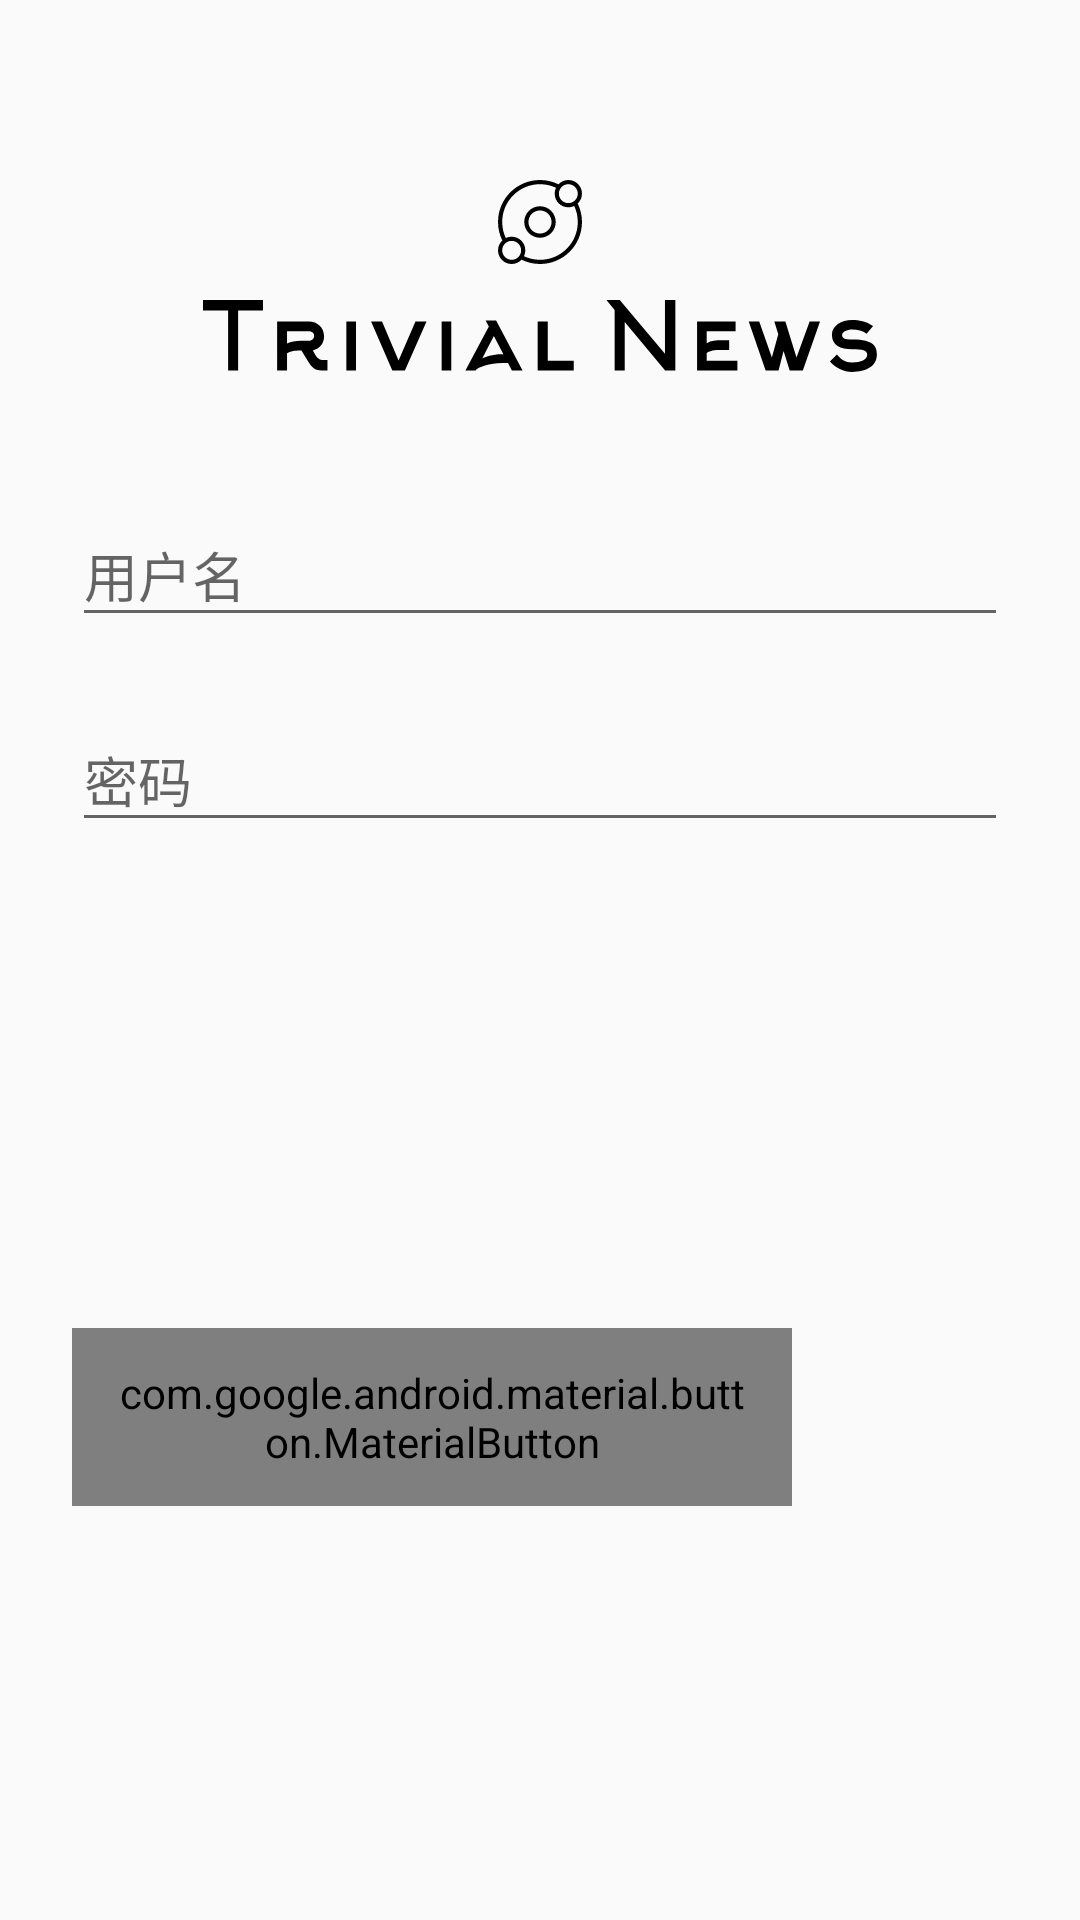

Layout XML and referenced resources for this Android screen:
<!-- AndroidManifest.xml: application theme AppTheme -->
<!-- res/layout/activity_login.xml -->
<?xml version="1.0" encoding="utf-8"?>

<android.support.constraint.ConstraintLayout
    xmlns:android="http://schemas.android.com/apk/res/android"
    android:layout_width="match_parent"
    android:layout_height="match_parent"
    android:fitsSystemWindows="true">

    <LinearLayout
        android:layout_width="match_parent"
        android:layout_height="wrap_content"
        android:orientation="vertical"
        android:paddingLeft="24dp"
        android:paddingRight="24dp"
        android:paddingTop="56dp">

        <ImageView
            android:layout_width="wrap_content"
            android:layout_height="72dp"
            android:layout_gravity="center_horizontal"
            android:layout_marginBottom="24dp"
            android:src="@drawable/ic_logo" />

        <android.support.design.widget.TextInputLayout
            android:layout_width="match_parent"
            android:layout_height="wrap_content"
            android:layout_marginBottom="8dp"
            android:layout_marginTop="8dp">

            <EditText
                android:id="@+id/input_username"
                android:layout_width="match_parent"
                android:layout_height="wrap_content"
                android:hint="@string/login_username"
                android:inputType="textEmailAddress" />
        </android.support.design.widget.TextInputLayout>

        <android.support.design.widget.TextInputLayout
            android:layout_width="match_parent"
            android:layout_height="wrap_content"
            android:layout_marginBottom="8dp"
            android:layout_marginTop="8dp">

            <EditText
                android:id="@+id/input_password"
                android:layout_width="match_parent"
                android:layout_height="wrap_content"
                android:hint="@string/login_password"
                android:inputType="textPassword" />
        </android.support.design.widget.TextInputLayout>

        <LinearLayout
            android:layout_width="match_parent"
            android:layout_height="wrap_content"
            android:layout_marginTop="16dp"
            android:gravity="center"
            android:orientation="horizontal">

        <android.support.design.button.MaterialButton
            android:id="@+id/btn_login"
            android:layout_width="wrap_content"
            android:layout_height="wrap_content"
            android:padding="12dp"
            android:layout_marginLeft="36dp"
            android:layout_marginRight="36dp"
            android:text="@string/login_login" />

        <android.support.design.button.MaterialButton
            android:id="@+id/btn_register"
            android:layout_width="wrap_content"
            android:layout_height="wrap_content"
            android:padding="12dp"
            android:layout_marginLeft="36dp"
            android:layout_marginRight="36dp"
            android:text="@string/login_register" />


        </LinearLayout>

    </LinearLayout>

</android.support.constraint.ConstraintLayout>
<!-- resources referenced by this layout -->
<resources>
  <!-- drawable ic_logo: vector/xml drawable (drawable, 3847 chars, omitted) -->
  <string name="login_login">登录</string>
  <string name="login_password">密码</string>
  <string name="login_register">注册</string>
  <string name="login_username">用户名</string>
  <style name="AppTheme" parent="Theme.AppCompat.Light.DarkActionBar">
          
          <item name="colorPrimary">@color/colorPrimary</item>
          <item name="colorPrimaryDark">@color/colorPrimaryDark</item>
          <item name="colorAccent">@color/colorAccent</item>
      </style>
  <color name="colorPrimary">#E94C12</color>
  <color name="colorPrimaryDark">#C93600</color>
  <color name="colorAccent">#FF4081</color>
</resources>
